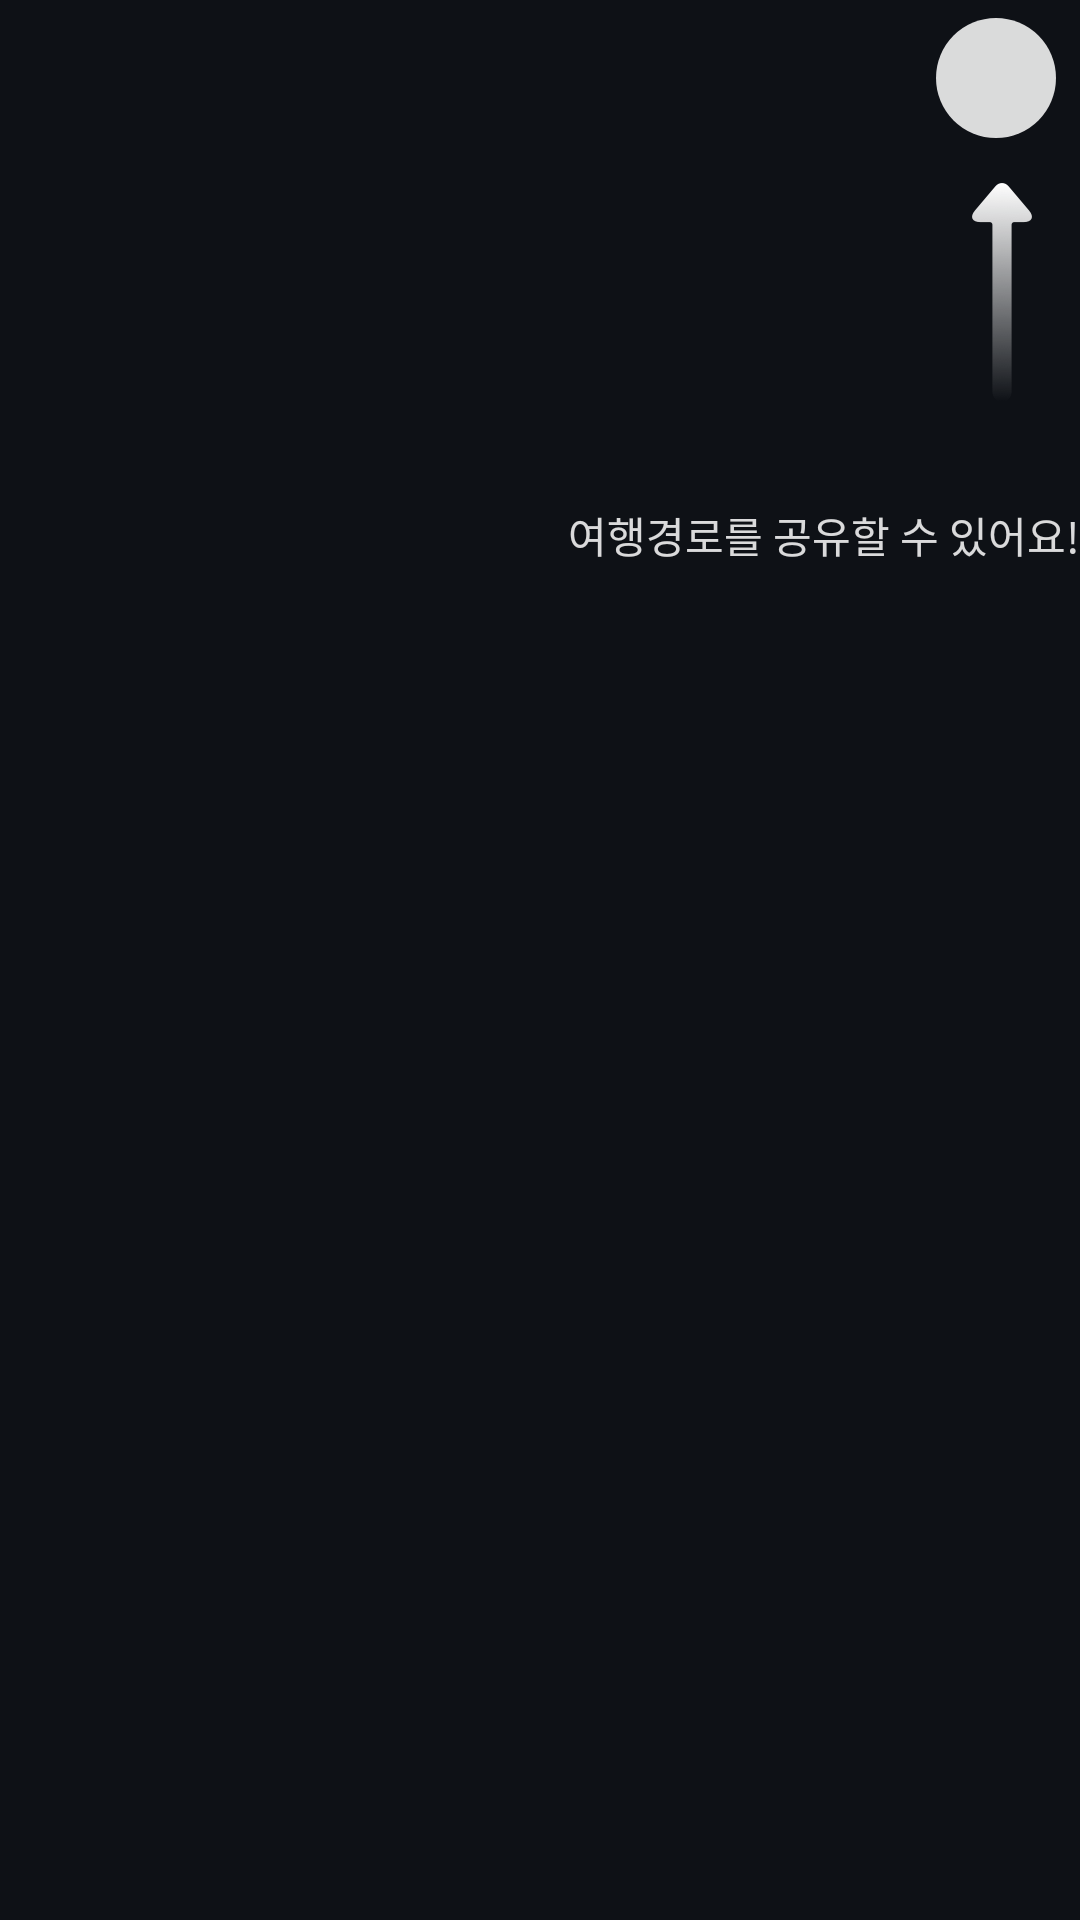

This screen was rendered from an Android layout file. Write that file and the resources it references.
<!-- AndroidManifest.xml: application theme AppTheme -->
<!-- res/layout/fragment_record_share_guide.xml -->
<LinearLayout xmlns:android="http://schemas.android.com/apk/res/android"
    xmlns:tools="http://schemas.android.com/tools"
    android:layout_width="match_parent"
    android:layout_height="match_parent"
    android:orientation="vertical"
    tools:context="kr.co.plani.fitlab.tripko.Tutorial.RecordShareGuideFragment">

    

    <RelativeLayout
        android:id="@+id/top_label"
        android:layout_width="match_parent"
        android:layout_height="wrap_content"
        android:background="@color/dim_color">

        <RelativeLayout
            android:layout_width="match_parent"
            android:layout_height="@dimen/navigation_bar_size"
            android:paddingRight="8dp">

            <View
                android:id="@+id/view_guide"
                android:layout_width="40dp"
                android:layout_height="40dp"
                android:layout_alignParentRight="true"
                android:layout_centerVertical="true"
                android:background="@drawable/shape_circle" />
        </RelativeLayout>
    </RelativeLayout>

    <RelativeLayout
        android:layout_width="match_parent"
        android:layout_height="match_parent"
        android:background="@color/dim_color">

        <FrameLayout
            android:paddingBottom="16dp"
            android:id="@+id/frame_layout"
            android:layout_width="match_parent"
            android:layout_height="100dp"
            android:layout_alignParentTop="true"
            android:layout_marginTop="8dp"
            android:layout_centerHorizontal="true">

            <ImageView
                android:id="@+id/image_arrow"
                android:layout_width="wrap_content"
                android:layout_height="wrap_content"
                android:layout_gravity="right|top"
                android:layout_marginRight="16dp"
                android:src="@drawable/coachmark_up" />
        </FrameLayout>
        <TextView
            android:layout_width="wrap_content"
            android:layout_height="wrap_content"
            android:layout_alignParentRight="true"
            android:layout_below="@+id/frame_layout"
            android:layout_marginTop="8dp"
            android:text="여행경로를 공유할 수 있어요!"
            android:textColor="@color/white" />

    </RelativeLayout>
</LinearLayout>
<!-- resources referenced by this layout -->
<resources>
  <color name="dim_color">#bb000000</color>
  <color name="white">#d8ffffff</color>
  <dimen name="navigation_bar_size">52dp</dimen>
  <!-- drawable coachmark_up: png bitmap (drawable-xxhdpi, 3111 bytes) -->
  <!-- drawable shape_circle (drawable) -->
  <?xml version="1.0" encoding="utf-8"?>
  <shape xmlns:android="http://schemas.android.com/apk/res/android"
      android:shape="oval">
      <solid android:color="@color/white"/>
      <size android:height="48dp" android:width="48dp"/>
  
  </shape>
  <style name="AppTheme" parent="Theme.AppCompat.Light.DarkActionBar">
          
          <item name="colorPrimary">@color/colorPrimary</item>
          <item name="colorPrimaryDark">@color/colorPrimaryDark</item>
          <item name="colorAccent">@color/colorAccent</item>
          <item name="android:windowBackground">@color/colorPrimary</item>
      </style>
  <color name="colorPrimary">#354052</color>
  <color name="colorPrimaryDark">#1d2332</color>
  <color name="colorAccent">#fec804</color>
</resources>
